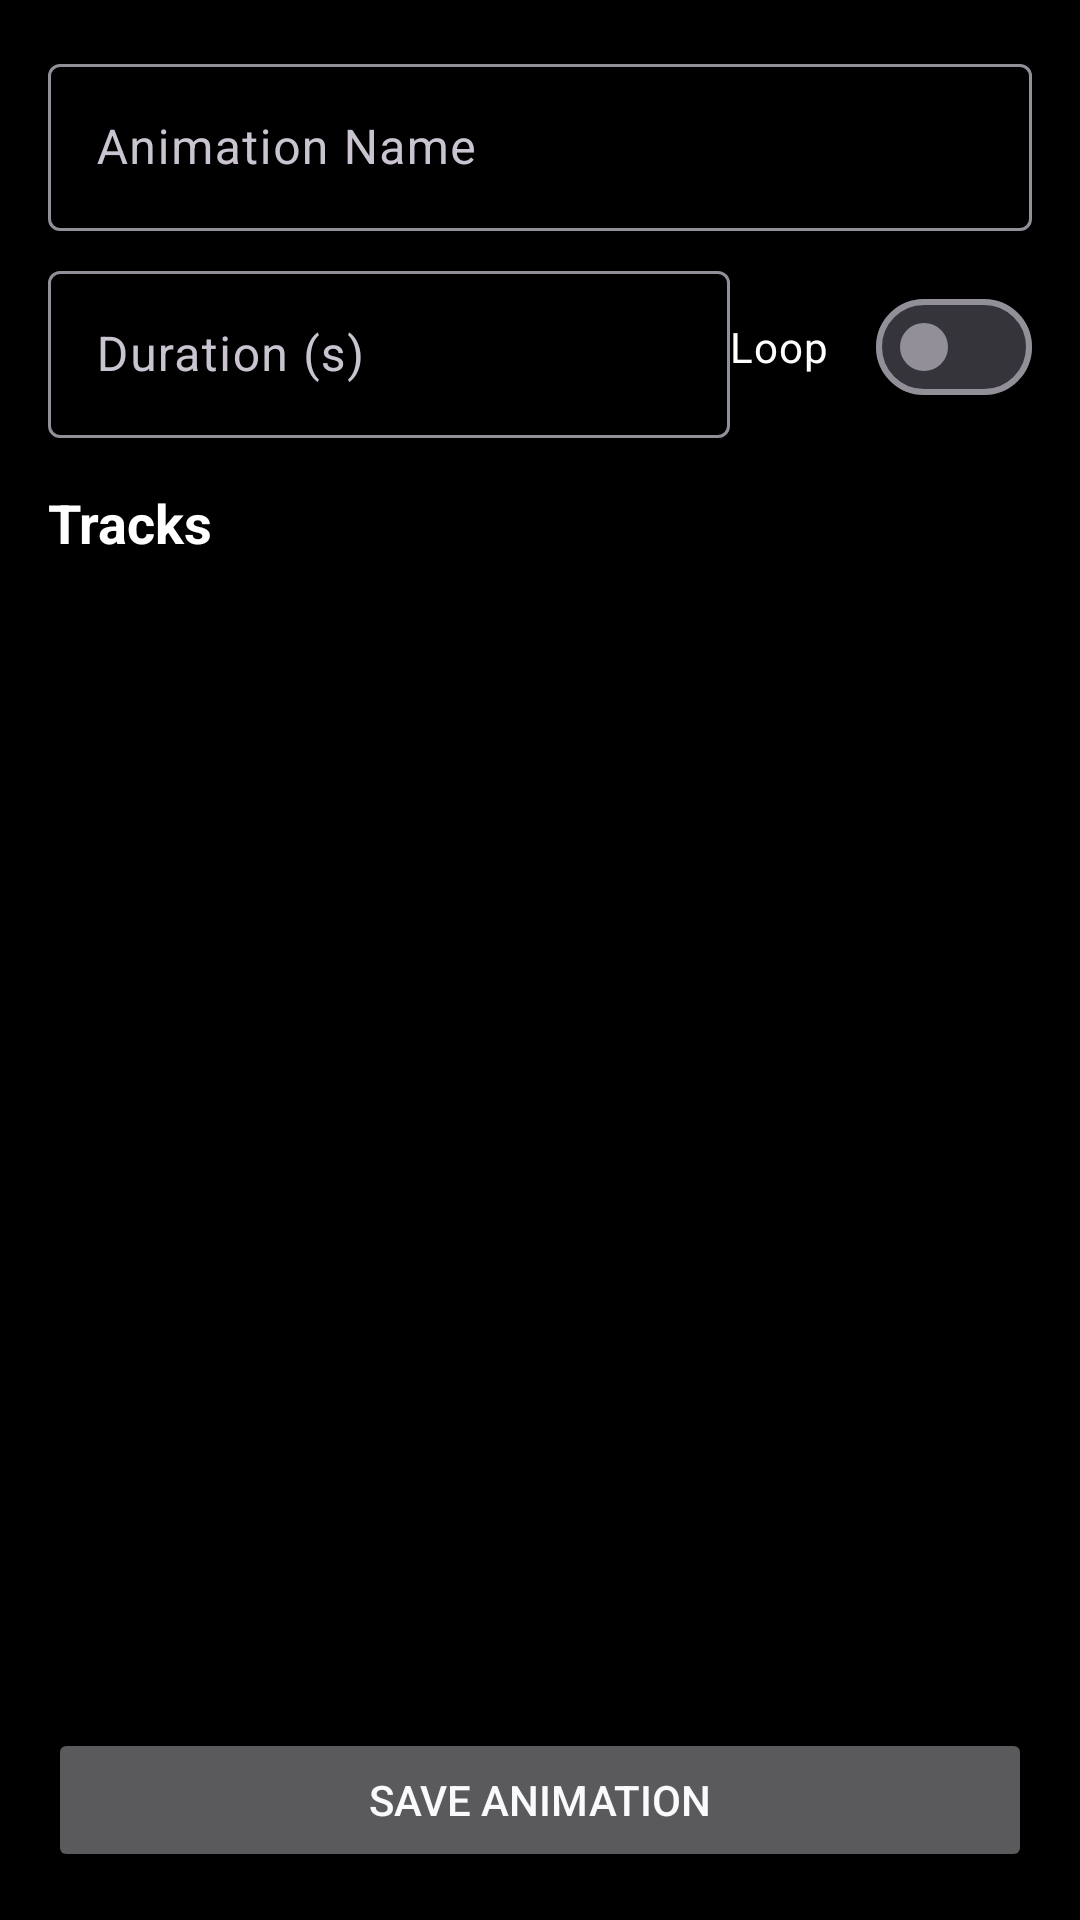

This screen was rendered from an Android layout file. Write that file and the resources it references.
<!-- AndroidManifest.xml: application theme GdxTheme -->
<!-- res/layout/activity_timeline_animation_editor.xml -->
<?xml version="1.0" encoding="utf-8"?>
<androidx.constraintlayout.widget.ConstraintLayout xmlns:android="http://schemas.android.com/apk/res/android"
    xmlns:app="http://schemas.android.com/apk/res-auto"
    xmlns:tools="http://schemas.android.com/tools"
    android:layout_width="match_parent"
    android:layout_height="match_parent"
    android:background="#000000"
    android:padding="16dp"
    tools:context=".android.activities.EditorTimelineAnimationEditorActivity">

    <com.google.android.material.textfield.TextInputLayout
        android:id="@+id/name_layout"
        android:layout_width="match_parent"
        android:layout_height="wrap_content"
        android:hint="Animation Name"
        app:layout_constraintTop_toTopOf="parent">

        <com.google.android.material.textfield.TextInputEditText
            android:id="@+id/name_input"
            android:layout_width="match_parent"
            android:layout_height="wrap_content"
            android:inputType="text" />
    </com.google.android.material.textfield.TextInputLayout>

    <com.google.android.material.textfield.TextInputLayout
        android:id="@+id/duration_layout"
        android:layout_width="0dp"
        android:layout_height="wrap_content"
        android:layout_marginTop="8dp"
        android:hint="Duration (s)"
        app:layout_constraintEnd_toStartOf="@+id/looping_switch"
        app:layout_constraintStart_toStartOf="parent"
        app:layout_constraintTop_toBottomOf="@id/name_layout">

        <com.google.android.material.textfield.TextInputEditText
            android:id="@+id/duration_input"
            android:layout_width="match_parent"
            android:layout_height="wrap_content"
            android:inputType="numberDecimal" />
    </com.google.android.material.textfield.TextInputLayout>

    <com.google.android.material.materialswitch.MaterialSwitch
        android:id="@+id/looping_switch"
        android:layout_width="wrap_content"
        android:layout_height="wrap_content"
        android:layout_marginStart="16dp"
        android:text="Loop"
        android:textColor="#FFFFFF"
        android:textOff=""
        android:textOn=""
        app:layout_constraintBottom_toBottomOf="@id/duration_layout"
        app:layout_constraintEnd_toEndOf="parent"
        app:layout_constraintTop_toTopOf="@id/duration_layout" />

    <TextView
        android:id="@+id/tracks_title"
        android:layout_width="wrap_content"
        android:layout_height="wrap_content"
        android:layout_marginTop="16dp"
        android:text="Tracks"
        android:textColor="#FFFFFF"
        android:textSize="18sp"
        android:textStyle="bold"
        app:layout_constraintStart_toStartOf="parent"
        app:layout_constraintTop_toBottomOf="@id/duration_layout" />

    <ImageButton
        android:id="@+id/add_track_button"
        android:layout_width="wrap_content"
        android:layout_height="wrap_content"
        android:background="?attr/selectableItemBackgroundBorderless"
        android:contentDescription="Add Track"
        android:src="@drawable/add_button"
        app:layout_constraintBottom_toBottomOf="@id/tracks_title"
        app:layout_constraintEnd_toEndOf="parent"
        app:layout_constraintTop_toTopOf="@id/tracks_title" />

    <ScrollView
        android:layout_width="match_parent"
        android:layout_height="0dp"
        android:layout_marginTop="8dp"
        android:layout_marginBottom="8dp"
        app:layout_constraintBottom_toTopOf="@+id/save_button"
        app:layout_constraintTop_toBottomOf="@id/tracks_title">

        <LinearLayout
            android:id="@+id/tracks_container"
            android:layout_width="match_parent"
            android:layout_height="wrap_content"
            android:orientation="vertical" />
    </ScrollView>

    <Button
        android:id="@+id/save_button"
        android:layout_width="match_parent"
        android:layout_height="wrap_content"
        android:text="Save Animation"
        app:layout_constraintBottom_toBottomOf="parent" />

</androidx.constraintlayout.widget.ConstraintLayout>
<!-- resources referenced by this layout -->
<resources>
  <style name="GdxTheme" parent="Theme.Material3.Dark.NoActionBar">
          <item name="android:windowBackground">@color/bg_dark</item>
          <item name="android:colorBackground">@color/bg_dark</item>
          <item name="colorSurface">@color/bg_surface</item>
          <item name="colorPrimary">@color/primary</item>
          <item name="colorSecondary">@color/accent</item>
          <item name="android:textColorPrimary">@color/text_primary</item>
          <item name="android:textColorSecondary">@color/text_secondary</item>
          <item name="android:navigationBarColor">@color/bottom_nav_bg</item>
          <item name="android:statusBarColor">@color/bg_dark</item>
      </style>
  <color name="bg_dark">#0B0F19</color>
  <color name="bg_surface">#151C2C</color>
  <color name="primary">#3B82F6</color>
  <color name="accent">#8B5CF6</color>
  <color name="text_primary">#F8FAFC</color>
  <color name="text_secondary">#94A3B8</color>
  <color name="bottom_nav_bg">#0F172A</color>
</resources>
